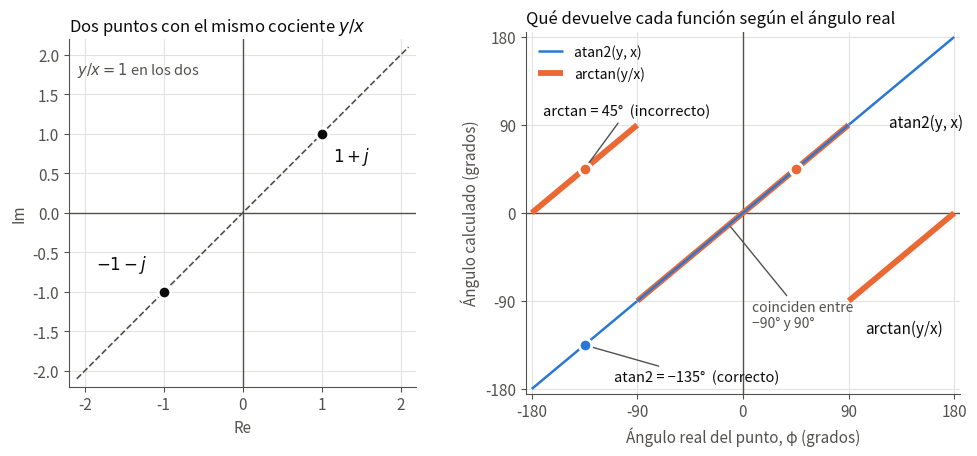

Here is the Python script that generated this plot: (Note: this script raises an exception after producing the figure.)
import numpy as np
import matplotlib
matplotlib.use("Agg")
import matplotlib.pyplot as plt

SURFACE = "#ffffff"
INK, INK2, GRID = "#0b0b0b", "#52514e", "#e3e2de"
BLUE, ORANGE = "#2a78d6", "#eb6834"   # categorical slots 1 and 2 (validated)

plt.rcParams.update({
    "font.size": 11, "axes.edgecolor": INK2, "axes.labelcolor": INK2,
    "xtick.color": INK2, "ytick.color": INK2, "text.color": INK,
})

fig, (axL, axR) = plt.subplots(1, 2, figsize=(11.5, 4.7), facecolor=SURFACE,
                               gridspec_kw={"width_ratios": [1, 1.25], "wspace": 0.28})

# ---------------- Left: complex plane ----------------
axL.set_facecolor(SURFACE)
axL.set_xlim(-2.2, 2.2); axL.set_ylim(-2.2, 2.2); axL.set_aspect("equal")
axL.grid(True, color=GRID, lw=0.8); axL.set_axisbelow(True)
axL.axhline(0, color=INK2, lw=1); axL.axvline(0, color=INK2, lw=1)
axL.plot([-2.1, 2.1], [-2.1, 2.1], ls="--", color=INK2, lw=1.2)
for (x, y, lab, dx, dy) in [(1, 1, r"$1+j$", 0.15, -0.35), (-1, -1, r"$-1-j$", -0.2, 0.28)]:
    axL.plot(x, y, "o", ms=9, color=INK, mec=SURFACE, mew=2, zorder=5)
    axL.text(x + dx, y + dy, lab, ha="left" if dx > 0 else "right", color=INK, fontsize=12)
axL.text(-2.1, 1.75, r"$y/x=1$ en los dos", color=INK2, fontsize=10.5, ha="left")
axL.set_xlabel("Re"); axL.set_ylabel("Im")
axL.set_title("Dos puntos con el mismo cociente $y/x$", color=INK, fontsize=12, loc="left")
for s in ("top", "right"): axL.spines[s].set_visible(False)

# ---------------- Right: arctan vs atan2 ----------------
axR.set_facecolor(SURFACE)
axR.grid(True, color=GRID, lw=0.8); axR.set_axisbelow(True)
axR.axhline(0, color=INK2, lw=1); axR.axvline(0, color=INK2, lw=1)

def seg(lo, hi):
    phi = np.linspace(lo, hi, 600)
    x, y = np.cos(np.radians(phi)), np.sin(np.radians(phi))
    return phi, np.degrees(np.arctan(y / x)), np.degrees(np.arctan2(y, x))

first = True
for lo, hi in [(-179.9, -90.1), (-89.9, 89.9), (90.1, 179.9)]:
    phi, naive, a2 = seg(lo, hi)
    axR.plot(phi, naive, color=ORANGE, lw=4.2, solid_capstyle="butt",
             label="arctan(y/x)" if first else None)
    axR.plot(phi, a2, color=BLUE, lw=1.8, solid_capstyle="butt",
             label="atan2(y, x)" if first else None)
    first = False

# the two example points (phi = 45 and phi = -135)
for phi0 in (45, -135):
    x, y = np.cos(np.radians(phi0)), np.sin(np.radians(phi0))
    axR.plot(phi0, np.degrees(np.arctan2(y, x)), "o", ms=9, color=BLUE, mec=SURFACE, mew=2, zorder=6)
    axR.plot(phi0, np.degrees(np.arctan(y / x)), "o", ms=9, color=ORANGE, mec=SURFACE, mew=2, zorder=6)

axR.annotate("arctan = 45°  (incorrecto)", xy=(-135, 45), xytext=(-170, 100),
             color=INK, fontsize=10.5, arrowprops=dict(arrowstyle="-", color=INK2, lw=1))
axR.annotate("atan2 = −135°  (correcto)", xy=(-135, -135), xytext=(-110, -172),
             color=INK, fontsize=10.5, arrowprops=dict(arrowstyle="-", color=INK2, lw=1))

# direct labels on the curves
axR.text(124, 92, "atan2(y, x)", color=INK, fontsize=11, ha="left", va="center")
axR.text(104, -118, "arctan(y/x)", color=INK, fontsize=11, ha="left", va="center")
axR.annotate("coinciden entre\n−90° y 90°", xy=(-12, -12), xytext=(8, -105), color=INK2, fontsize=10, ha="left", va="center", arrowprops=dict(arrowstyle="-", color=INK2, lw=1))

axR.set_xlim(-185, 185); axR.set_ylim(-185, 185)
axR.set_xticks(range(-180, 181, 90)); axR.set_yticks(range(-180, 181, 90))
axR.set_xlabel("Ángulo real del punto, φ (grados)")
axR.set_ylabel("Ángulo calculado (grados)")
axR.set_title("Qué devuelve cada función según el ángulo real", color=INK, fontsize=12, loc="left")
h,l=axR.get_legend_handles_labels(); order=[l.index("atan2(y, x)"), l.index("arctan(y/x)")]
axR.legend([h[i] for i in order],[l[i] for i in order], loc="upper left", frameon=False, fontsize=10, handlelength=1.8)
for s in ("top", "right"): axR.spines[s].set_visible(False)

fig.savefig("fig/atan_vs_atan2.png", dpi=200, facecolor=SURFACE, bbox_inches="tight")
print("ok")
